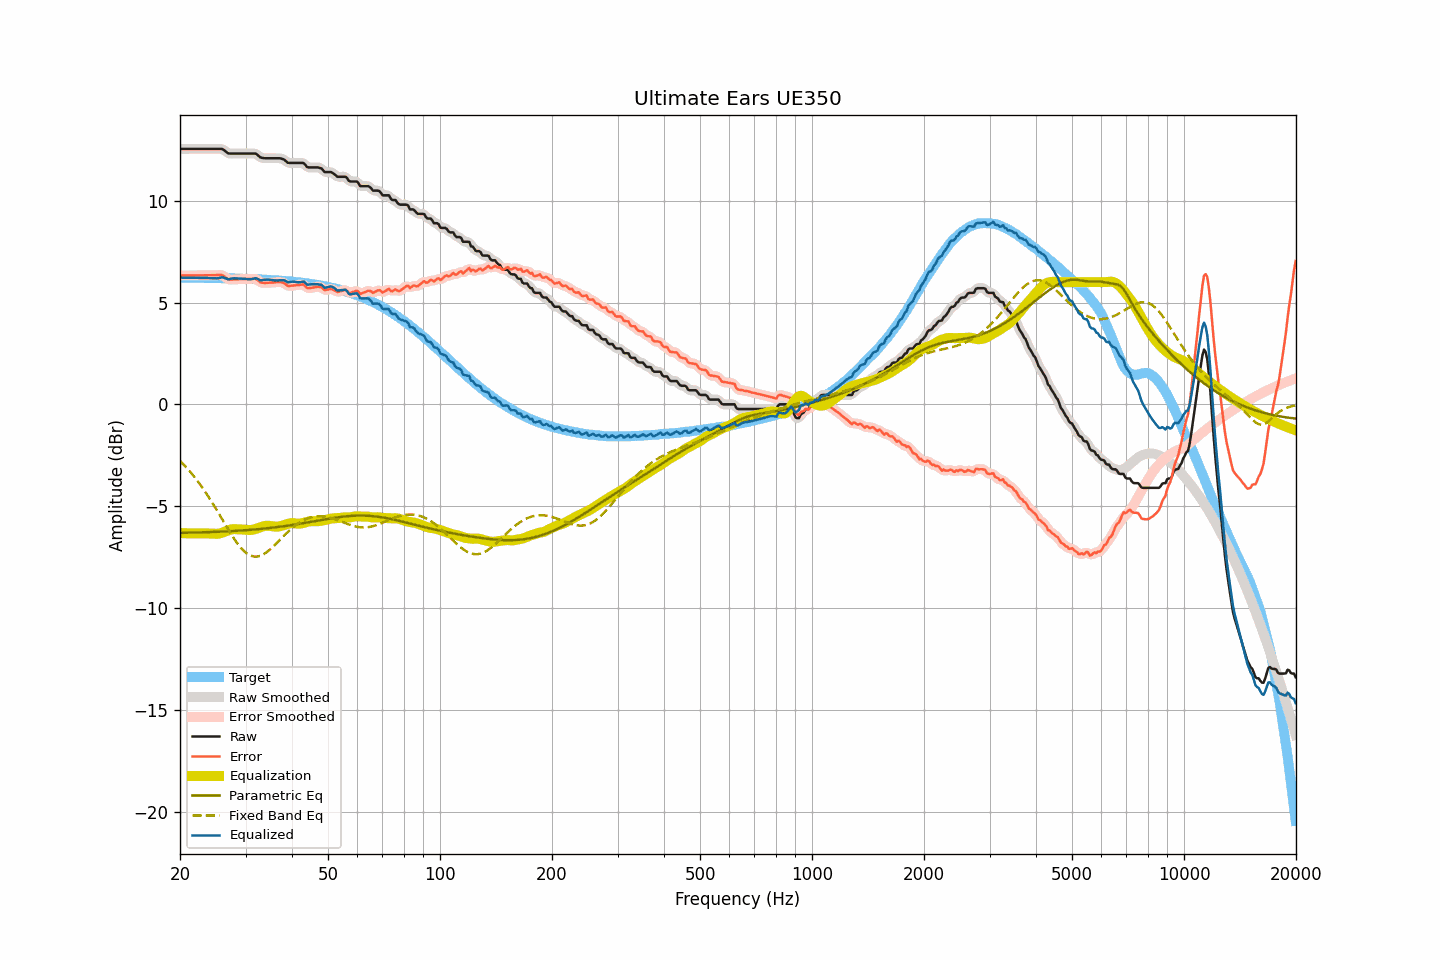

The data file committed next to this chart (first rows):
frequency, raw, smoothed, error, error_smoothed, equalization, parametric_eq, fixed_band_eq, equalized_raw, equalized_smoothed, target
20.00, 12.54, 12.54, 6.32, 6.32, -6.32, -6.31, -2.77, 6.22, 6.22, 6.22
20.20, 12.54, 12.54, 6.32, 6.32, -6.32, -6.31, -2.85, 6.22, 6.22, 6.22
20.40, 12.54, 12.54, 6.33, 6.33, -6.33, -6.31, -2.93, 6.22, 6.22, 6.22
20.61, 12.54, 12.54, 6.33, 6.33, -6.33, -6.30, -3.02, 6.22, 6.22, 6.22
20.81, 12.54, 12.54, 6.33, 6.33, -6.33, -6.30, -3.10, 6.22, 6.22, 6.22
21.02, 12.54, 12.54, 6.33, 6.33, -6.33, -6.30, -3.19, 6.22, 6.22, 6.21
21.23, 12.54, 12.54, 6.33, 6.33, -6.33, -6.30, -3.28, 6.21, 6.21, 6.21
21.44, 12.54, 12.54, 6.33, 6.33, -6.33, -6.30, -3.37, 6.21, 6.21, 6.21
21.66, 12.54, 12.54, 6.33, 6.33, -6.33, -6.30, -3.47, 6.21, 6.21, 6.21
21.87, 12.54, 12.54, 6.33, 6.33, -6.33, -6.29, -3.57, 6.21, 6.21, 6.21
22.09, 12.54, 12.54, 6.33, 6.33, -6.33, -6.29, -3.67, 6.21, 6.21, 6.21
22.31, 12.54, 12.54, 6.33, 6.33, -6.33, -6.29, -3.77, 6.21, 6.21, 6.21
22.54, 12.54, 12.54, 6.33, 6.33, -6.33, -6.29, -3.88, 6.21, 6.21, 6.21
22.76, 12.54, 12.54, 6.33, 6.33, -6.33, -6.28, -3.99, 6.21, 6.21, 6.21
22.99, 12.54, 12.54, 6.33, 6.33, -6.33, -6.28, -4.10, 6.21, 6.21, 6.21
23.22, 12.54, 12.54, 6.34, 6.34, -6.34, -6.28, -4.21, 6.21, 6.21, 6.21
23.45, 12.54, 12.54, 6.34, 6.34, -6.34, -6.28, -4.33, 6.21, 6.21, 6.21
23.69, 12.54, 12.54, 6.34, 6.34, -6.34, -6.27, -4.45, 6.20, 6.20, 6.20
23.92, 12.54, 12.54, 6.34, 6.34, -6.34, -6.27, -4.57, 6.20, 6.20, 6.20
24.16, 12.54, 12.54, 6.34, 6.34, -6.34, -6.27, -4.69, 6.20, 6.20, 6.20
24.40, 12.54, 12.54, 6.34, 6.34, -6.35, -6.27, -4.82, 6.20, 6.20, 6.20
24.65, 12.54, 12.54, 6.34, 6.34, -6.35, -6.26, -4.95, 6.19, 6.19, 6.20
24.89, 12.54, 12.54, 6.34, 6.34, -6.36, -6.26, -5.08, 6.19, 6.19, 6.20
25.14, 12.54, 12.54, 6.35, 6.35, -6.35, -6.26, -5.21, 6.19, 6.19, 6.20
25.39, 12.54, 12.55, 6.35, 6.35, -6.35, -6.25, -5.34, 6.20, 6.20, 6.20
25.65, 12.54, 12.55, 6.35, 6.35, -6.33, -6.25, -5.48, 6.21, 6.22, 6.19
25.91, 12.54, 12.53, 6.35, 6.34, -6.31, -6.25, -5.61, 6.24, 6.23, 6.19
26.16, 12.50, 12.50, 6.31, 6.31, -6.28, -6.24, -5.74, 6.22, 6.22, 6.19
26.43, 12.44, 12.44, 6.25, 6.25, -6.25, -6.24, -5.88, 6.20, 6.20, 6.19
26.69, 12.38, 12.38, 6.19, 6.19, -6.21, -6.23, -6.01, 6.17, 6.17, 6.19
26.96, 12.32, 12.34, 6.14, 6.15, -6.18, -6.23, -6.14, 6.14, 6.15, 6.19
27.23, 12.31, 12.31, 6.13, 6.13, -6.16, -6.23, -6.27, 6.15, 6.15, 6.18
27.50, 12.31, 12.31, 6.13, 6.12, -6.14, -6.22, -6.40, 6.17, 6.17, 6.18
27.77, 12.31, 12.31, 6.13, 6.13, -6.13, -6.22, -6.52, 6.19, 6.18, 6.18
28.05, 12.31, 12.31, 6.13, 6.13, -6.12, -6.21, -6.64, 6.19, 6.19, 6.18
28.33, 12.31, 12.31, 6.14, 6.14, -6.13, -6.21, -6.75, 6.19, 6.19, 6.18
28.62, 12.31, 12.31, 6.14, 6.14, -6.13, -6.20, -6.86, 6.18, 6.18, 6.17
28.90, 12.31, 12.31, 6.14, 6.14, -6.14, -6.20, -6.96, 6.17, 6.17, 6.17
29.19, 12.31, 12.31, 6.14, 6.14, -6.14, -6.19, -7.05, 6.17, 6.17, 6.17
29.48, 12.31, 12.31, 6.15, 6.15, -6.15, -6.19, -7.14, 6.17, 6.17, 6.17
29.78, 12.31, 12.31, 6.15, 6.15, -6.15, -6.18, -7.22, 6.16, 6.16, 6.16
30.08, 12.31, 12.31, 6.15, 6.15, -6.16, -6.18, -7.28, 6.16, 6.16, 6.16
30.38, 12.31, 12.31, 6.15, 6.15, -6.16, -6.17, -7.34, 6.15, 6.15, 6.16
30.68, 12.31, 12.31, 6.16, 6.16, -6.17, -6.16, -7.39, 6.14, 6.14, 6.16
30.99, 12.31, 12.31, 6.16, 6.16, -6.17, -6.16, -7.43, 6.15, 6.15, 6.15
31.30, 12.31, 12.32, 6.16, 6.17, -6.16, -6.15, -7.45, 6.15, 6.16, 6.15
31.61, 12.31, 12.32, 6.17, 6.17, -6.14, -6.15, -7.47, 6.17, 6.18, 6.15
31.93, 12.31, 12.30, 6.17, 6.15, -6.12, -6.14, -7.47, 6.19, 6.18, 6.14
32.24, 12.26, 12.25, 6.12, 6.11, -6.09, -6.13, -7.47, 6.17, 6.16, 6.14
32.57, 12.19, 12.19, 6.06, 6.06, -6.06, -6.12, -7.45, 6.13, 6.13, 6.14
32.89, 12.12, 12.14, 5.99, 6.00, -6.03, -6.12, -7.43, 6.09, 6.11, 6.13
33.22, 12.10, 12.10, 5.97, 5.97, -6.01, -6.11, -7.40, 6.10, 6.10, 6.13
33.55, 12.09, 12.09, 5.97, 5.96, -5.98, -6.10, -7.36, 6.11, 6.10, 6.13
33.89, 12.08, 12.08, 5.96, 5.96, -5.97, -6.09, -7.31, 6.12, 6.12, 6.12
34.23, 12.08, 12.08, 5.96, 5.96, -5.96, -6.08, -7.25, 6.12, 6.12, 6.12
34.57, 12.08, 12.08, 5.97, 5.97, -5.96, -6.08, -7.19, 6.12, 6.12, 6.11
34.92, 12.08, 12.08, 5.97, 5.97, -5.97, -6.07, -7.12, 6.11, 6.11, 6.11
35.27, 12.08, 12.08, 5.98, 5.98, -5.98, -6.06, -7.05, 6.10, 6.10, 6.10
35.62, 12.08, 12.08, 5.98, 5.98, -5.99, -6.05, -6.98, 6.09, 6.09, 6.10
35.97, 12.08, 12.08, 5.99, 5.99, -6.00, -6.04, -6.90, 6.09, 6.09, 6.09
... 635 more rows
